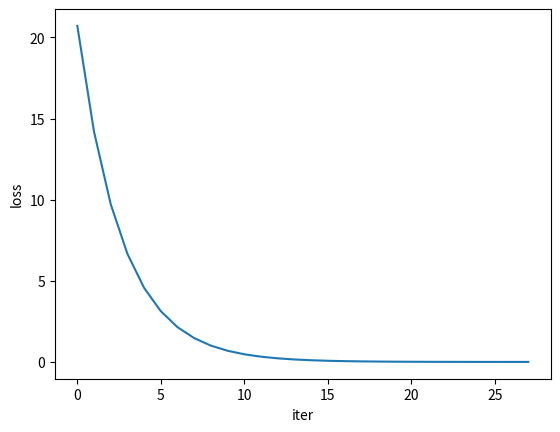

The script that saved this image: (Note: this script raises an exception after producing the figure.)
import numpy as np
import matplotlib.pyplot as plt
from mpl_toolkits.mplot3d import Axes3D
import matplotlib as mpl
from matplotlib import style

'''
这李采用的是批量梯度下降法
优点：全局最优解；易于并行实现；总体迭代次数不多
缺点：当样本数目很多时，训练过程会很慢，每次迭代需要耗费大量的时间
'''

# 构造数据
def get_data(sample_num=10000):
    """
    拟合函数为
    y = 5*x1 + 7*x2
    """
    x1 = np.linspace(0, 9, sample_num)  # 创建范围为0～9的等差数列
    x2 = np.linspace(4, 13, sample_num)  # 创建范围为4～13的等差数列
    x = np.concatenate(([x1], [x2]), axis=0).T  # 拼接两个列标x1,x2,变为矩阵,然后取转秩
    y = np.dot(x, np.array([5, 7]).T)  # 矩阵相乘得到目标函数
    return x, y


# 梯度下降法
def GD(samples, y, step_size=0.001, max_iter_count=1000):
    """
    :param samples: 样本
    :param y: 结果value
    :param step_size: 每一接迭代的步长
    :param max_iter_count: 最大的迭代次数
    :param batch_size: 随机选取的相对于总样本的大小
    :return:
    """
    # 确定样本数量以及变量的个数初始化theta值
    m, var = samples.shape  # m 为样本个数, var为样本维度
    theta = np.zeros(2)  # 初始化theta,, 生成一个列表
    print(y)
    y = y.flatten()  # 折叠成一维的列表
    # 进入循环内
    loss = 1  # 记录损失函数值
    iter_count = 0  # 纪律迭代次数
    iter_list = []
    loss_list = []
    theta1 = []
    theta2 = []
    epsilon = 1e-3  # 目标函数与拟合函数的距离当的距离小于epsilo时, 退出

    # 当损失精度大于epsilon且迭代此时小于最大迭代次数时，进行
    while loss > epsilon and iter_count < max_iter_count:
        loss = 0
        # 梯度计算
        theta1.append(theta[0])  # 用于绘图
        theta2.append(theta[1])  # 用于绘图
        for i in range(m):
            h = np.dot(theta, samples[i].T)  # 求出h
            # 更新theta的值,需要的参量有：步长，梯度
            for j in range(len(theta)):  # 更新对应的theta
                theta[j] = theta[j] - step_size * (h - y[i]) * samples[i, j]

        # 计算总体的损失精度，等于各个样本损失精度之和
        for i in range(m):
            h = np.dot(theta.T, samples[i])  # 拟合函数
            # 每组样本点损失的精度
            every_loss = (1 / (var * m)) * np.power((h - y[i]), 2)
            loss = loss + every_loss

        print("iter_count: ", iter_count, "the loss:", loss)

        iter_list.append(iter_count) # 记录迭代次数, 用于绘图
        loss_list.append(loss)  # 添加当前损失函数的值金列表, 用于绘图
        iter_count += 1

    plt.plot(iter_list, loss_list)
    plt.xlabel("iter")
    plt.ylabel("loss")
    plt.show()
    return theta1, theta2, theta, loss_list  #


# 绘制3D图
def painter3D(theta1, theta2, loss):
    style.use('ggplot')
    fig = plt.figure()
    ax1 = fig.gca(projection='3d')
    x, y, z = theta1, theta2, loss
    ax1.plot(x, y, z)
    ax1.set_xlabel("theta1")
    ax1.set_ylabel("theta2")
    ax1.set_zlabel("loss")
    plt.show()

# 对与未知数据集做预测
def predict(x, theta):
    y = np.dot(theta, x.T)
    return y


if __name__ == '__main__':
    samples, y = get_data()
    theta1, theta2, theta, loss_list = GD(samples, y)
    print(theta)  # 会很接近[5, 7]
    painter3D(theta1, theta2, loss_list)
    predict_y = predict(theta, [7, 8])
    print(predict_y)